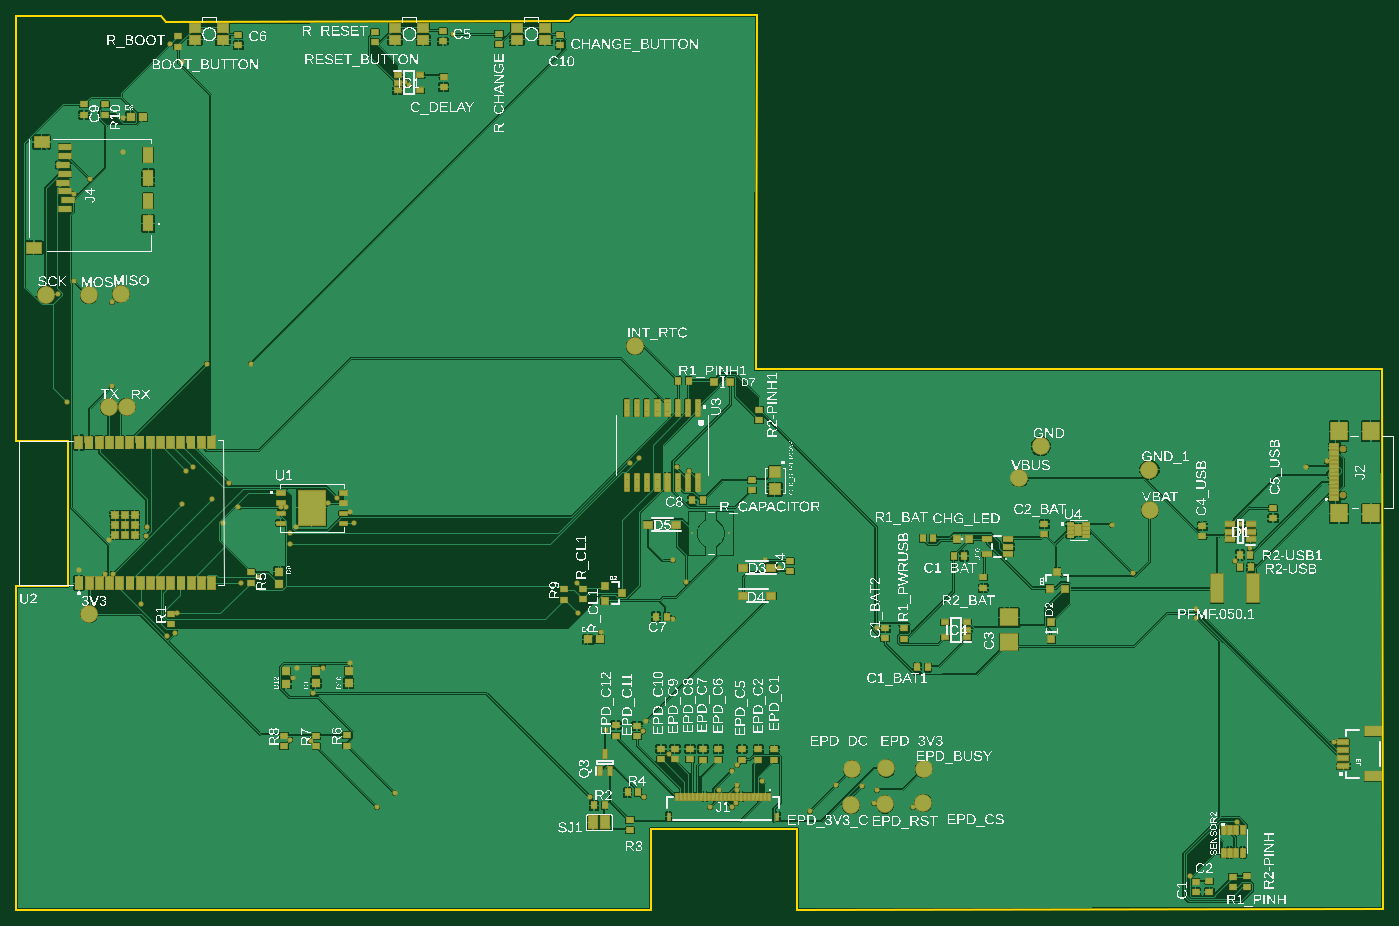
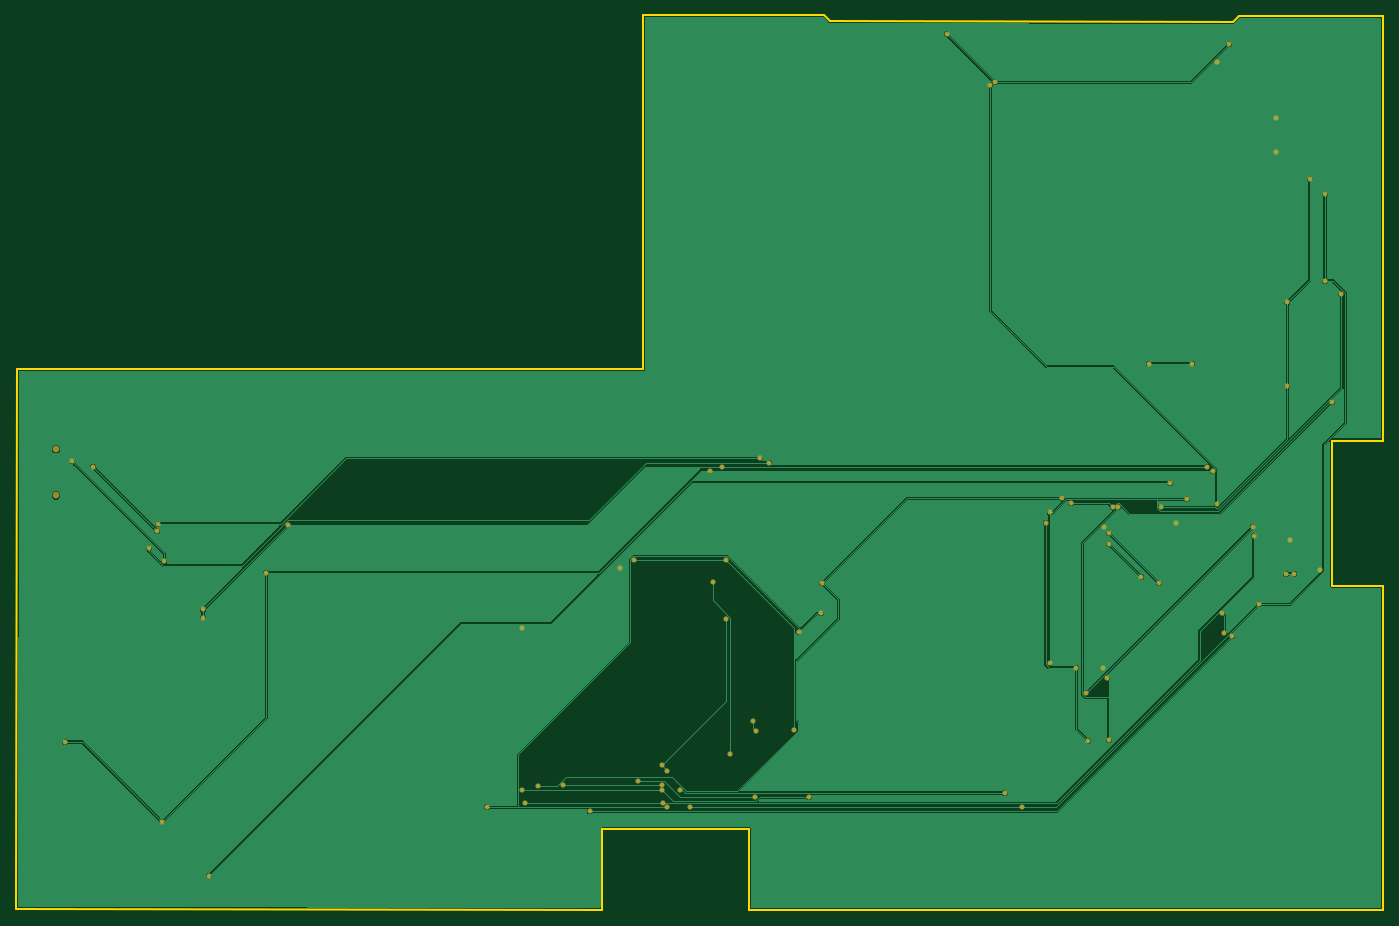
Circuit board: 7 layer files. Board 170.2 x 111.4 mm.
- bottom_copper: copper_bottom.gbr (31075 bytes)
- top_copper: copper_top.gbr (204117 bytes)
- outline: profile.gbr (530 bytes)
- top_silk: silkscreen_top.gbr (778758 bytes)
- bottom_mask: soldermask_bottom.gbr (2177 bytes)
- top_mask: soldermask_top.gbr (20765 bytes)
- paste: solderpaste_top.gbr (26539 bytes)

=== bottom_copper: copper_bottom.gbr (31075 bytes, source omitted) ===
=== top_copper: copper_top.gbr (204117 bytes, source omitted) ===
=== outline: profile.gbr ===
G04 EAGLE Gerber RS-274X export*
G75*
%MOMM*%
%FSLAX34Y34*%
%LPD*%
%IN*%
%IPPOS*%
%AMOC8*
5,1,8,0,0,1.08239X$1,22.5*%
G01*
G04 Define Apertures*
%ADD10C,0.254000*%
D10*
X0Y168000D02*
X790000Y168464D01*
X790000Y269000D01*
X971983Y269000D01*
X971983Y168572D01*
X1702000Y169000D01*
X1701000Y841000D01*
X921000Y842000D01*
X922000Y1282000D01*
X696000Y1282000D01*
X689000Y1275000D01*
X187000Y1274000D01*
X180000Y1281000D01*
X0Y1281000D01*
X0Y752412D01*
X4Y752416D01*
X64000Y752416D01*
X64000Y572000D01*
X0Y572000D01*
X0Y168000D01*
M02*

=== top_silk: silkscreen_top.gbr (778758 bytes, source omitted) ===
=== bottom_mask: soldermask_bottom.gbr ===
G04 EAGLE Gerber RS-274X export*
G75*
%MOMM*%
%FSLAX34Y34*%
%LPD*%
%INSoldermask Bottom*%
%IPPOS*%
%AMOC8*
5,1,8,0,0,1.08239X$1,22.5*%
G01*
G04 Define Apertures*
%ADD10C,0.853200*%
%ADD11C,0.655600*%
D10*
X1652170Y684100D03*
X1652170Y741900D03*
D11*
X1525270Y648970D03*
X775970Y730250D03*
X341630Y623570D03*
X300990Y582930D03*
X1536700Y618490D03*
X764540Y725170D03*
X341630Y637540D03*
X279400Y575310D03*
X78740Y591820D03*
X115570Y628650D03*
X257810Y650240D03*
X347980Y645160D03*
X133350Y1154430D03*
X133350Y1111250D03*
X207010Y1224280D03*
X349250Y469900D03*
X1071880Y519430D03*
X949960Y594360D03*
X1526540Y640080D03*
X1606550Y720090D03*
X1517650Y601980D03*
X1631950Y726440D03*
X543560Y1258570D03*
X483870Y1198880D03*
X191770Y1245870D03*
X388620Y674370D03*
X336550Y669290D03*
X198120Y513080D03*
X200660Y537210D03*
X63500Y800100D03*
X420370Y650240D03*
X382270Y469900D03*
X72390Y1059180D03*
X72390Y951230D03*
X863600Y295910D03*
X449580Y295910D03*
X154940Y548640D03*
X367030Y378460D03*
X875030Y317500D03*
X471170Y313690D03*
X415290Y662940D03*
X415290Y474980D03*
X243840Y679450D03*
X52070Y934720D03*
X341630Y379730D03*
X344170Y457200D03*
X330200Y669290D03*
X119380Y820420D03*
X119380Y924560D03*
X91440Y1078230D03*
X276860Y669290D03*
X891540Y341630D03*
X897890Y347980D03*
X817880Y530860D03*
X932180Y603250D03*
X817880Y603250D03*
X734060Y392430D03*
X784860Y403860D03*
X781050Y391160D03*
X834390Y576580D03*
X812800Y361950D03*
X928370Y328930D03*
X782320Y308610D03*
X897890Y323850D03*
X1021080Y323850D03*
X187960Y509270D03*
X988060Y290830D03*
X897890Y317500D03*
X1071880Y317500D03*
X162560Y645160D03*
X369570Y438150D03*
X715010Y308610D03*
X110490Y586740D03*
X120650Y586740D03*
X207010Y673100D03*
X488950Y1195070D03*
X891540Y295910D03*
X1116330Y295910D03*
X699770Y537210D03*
X727710Y514350D03*
X237490Y848360D03*
X292100Y848360D03*
X265430Y699770D03*
X1461770Y210820D03*
X400050Y680720D03*
X698500Y575310D03*
X1052830Y322580D03*
X219710Y720090D03*
X822960Y720090D03*
X1363980Y647700D03*
X1469390Y542290D03*
X1469390Y532130D03*
X212090Y715010D03*
X838200Y715010D03*
X1390650Y588010D03*
X1520190Y278130D03*
X1640840Y377190D03*
X896620Y300990D03*
X1068070Y300990D03*
X161290Y633730D03*
M02*

=== top_mask: soldermask_top.gbr (20765 bytes, source omitted) ===
=== paste: solderpaste_top.gbr (26539 bytes, source omitted) ===
